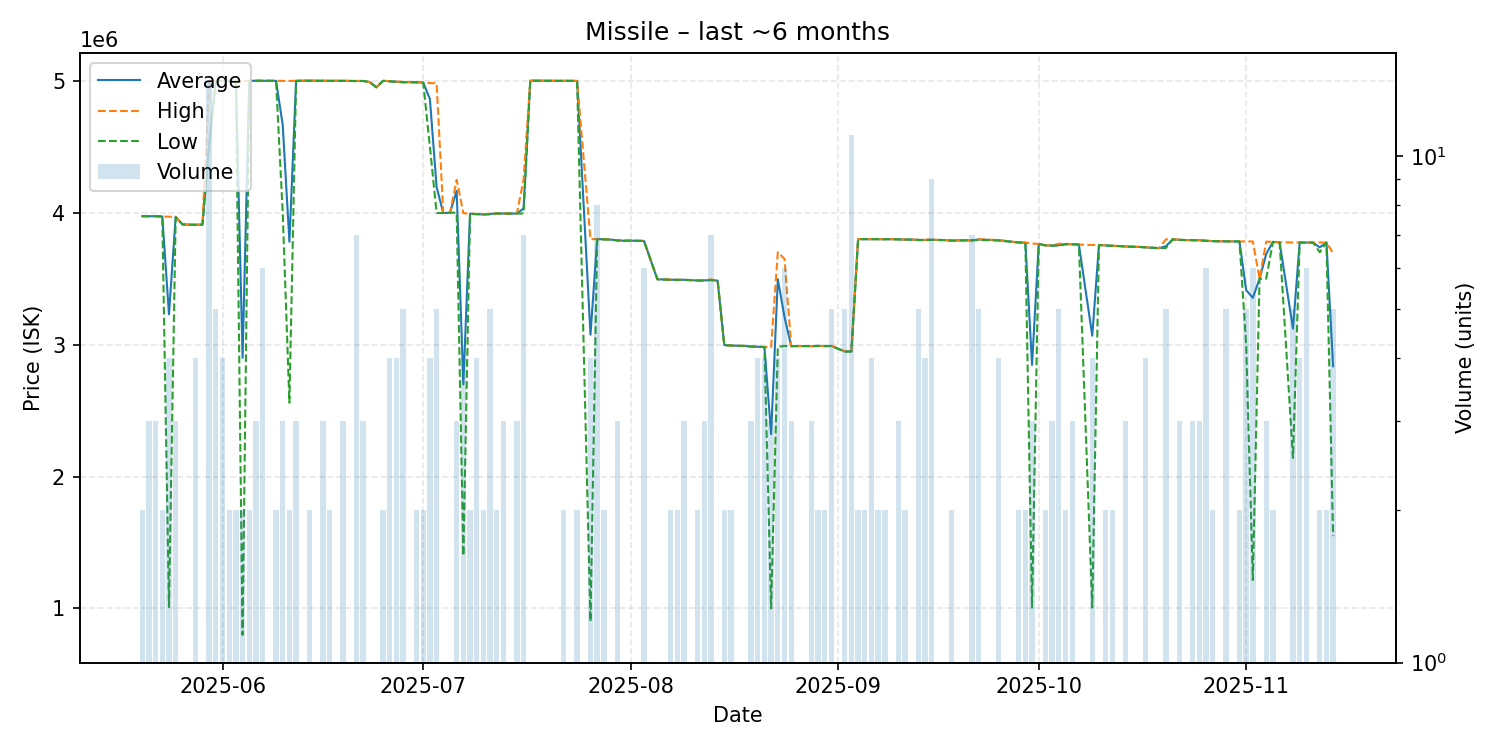

The table this chart was drawn from, first rows:
date, average, highest, lowest, order_count, volume
2025-05-20, 3973000, 3973000, 3973000, 2, 2
2025-05-21, 3973000, 3973000, 3973000, 3, 3
2025-05-22, 3973000, 3973000, 3973000, 3, 3
2025-05-23, 3971000, 3971000, 3971000, 2, 2
2025-05-24, 3229750, 3969000, 1011000, 4, 4
2025-05-25, 3968000, 3969000, 3966000, 3, 3
2025-05-26, 3911000, 3911000, 3911000, 1, 1
2025-05-27, 3909000, 3909000, 3909000, 1, 1
2025-05-28, 3908500, 3909000, 3908000, 4, 4
2025-05-29, 3909000, 3909000, 3909000, 1, 1
2025-05-30, 4509929, 4999000, 4499000, 12, 14
2025-05-31, 4998600, 4999000, 4998000, 5, 5
2025-06-01, 4997250, 4998000, 4997000, 4, 4
2025-06-02, 4999000, 4999000, 4999000, 2, 2
2025-06-03, 4999000, 4999000, 4999000, 2, 2
2025-06-04, 2899500, 4999000, 800000, 2, 2
2025-06-05, 4999000, 4999000, 4999000, 2, 2
2025-06-06, 4999667, 5000000, 4999000, 3, 3
2025-06-07, 4999333, 5000000, 4999000, 6, 6
2025-06-09, 4999000, 4999000, 4999000, 2, 2
2025-06-10, 4665333, 4998000, 4000000, 3, 3
2025-06-11, 3779000, 4998000, 2560000, 2, 2
2025-06-12, 4999000, 4999000, 4999000, 3, 3
2025-06-13, 5000000, 5000000, 5000000, 1, 1
2025-06-14, 5000000, 5000000, 5000000, 2, 2
2025-06-16, 4999000, 4999000, 4999000, 2, 3
2025-06-17, 4999000, 4999000, 4999000, 2, 2
2025-06-19, 4999000, 4999000, 4999000, 3, 3
2025-06-21, 4997714, 4998000, 4997000, 7, 7
2025-06-22, 4998000, 4998000, 4998000, 3, 3
2025-06-23, 4990000, 4990000, 4990000, 1, 1
2025-06-24, 4950000, 4950000, 4950000, 1, 1
2025-06-25, 4999000, 4999000, 4999000, 2, 2
2025-06-26, 4995500, 4997000, 4995000, 4, 4
2025-06-27, 4991500, 4993000, 4991000, 4, 4
2025-06-28, 4988800, 4992000, 4988000, 2, 5
2025-06-29, 4989000, 4989000, 4989000, 1, 1
2025-06-30, 4988000, 4989000, 4987000, 2, 2
2025-07-01, 4986000, 4987000, 4985000, 2, 2
2025-07-02, 4861250, 4982000, 4500000, 4, 4
2025-07-03, 4194600, 4981000, 3998000, 5, 5
2025-07-04, 3997000, 3997000, 3997000, 1, 1
2025-07-05, 3999000, 3999000, 3999000, 1, 1
2025-07-06, 4165667, 4248500, 4000000, 3, 3
2025-07-07, 2698250, 3996000, 1400500, 4, 4
2025-07-08, 3992000, 3992000, 3992000, 2, 2
2025-07-09, 3989000, 3990500, 3988000, 4, 4
2025-07-10, 3986500, 3987000, 3986000, 2, 2
2025-07-11, 3990200, 3994000, 3987000, 5, 5
2025-07-12, 3994000, 3994000, 3994000, 2, 2
2025-07-13, 3993333, 3994000, 3993000, 3, 3
2025-07-14, 3993000, 3993000, 3993000, 1, 1
2025-07-15, 3993333, 3994000, 3993000, 3, 3
2025-07-16, 4031714, 4250000, 3994000, 7, 7
2025-07-17, 5000000, 5000000, 5000000, 1, 1
2025-07-18, 5000000, 5000000, 5000000, 1, 1
2025-07-20, 4999000, 4999000, 4999000, 1, 1
2025-07-21, 4999000, 4999000, 4999000, 1, 1
2025-07-22, 4999000, 4999000, 4999000, 2, 2
2025-07-23, 4999000, 4999000, 4999000, 1, 1
... 100 more rows
